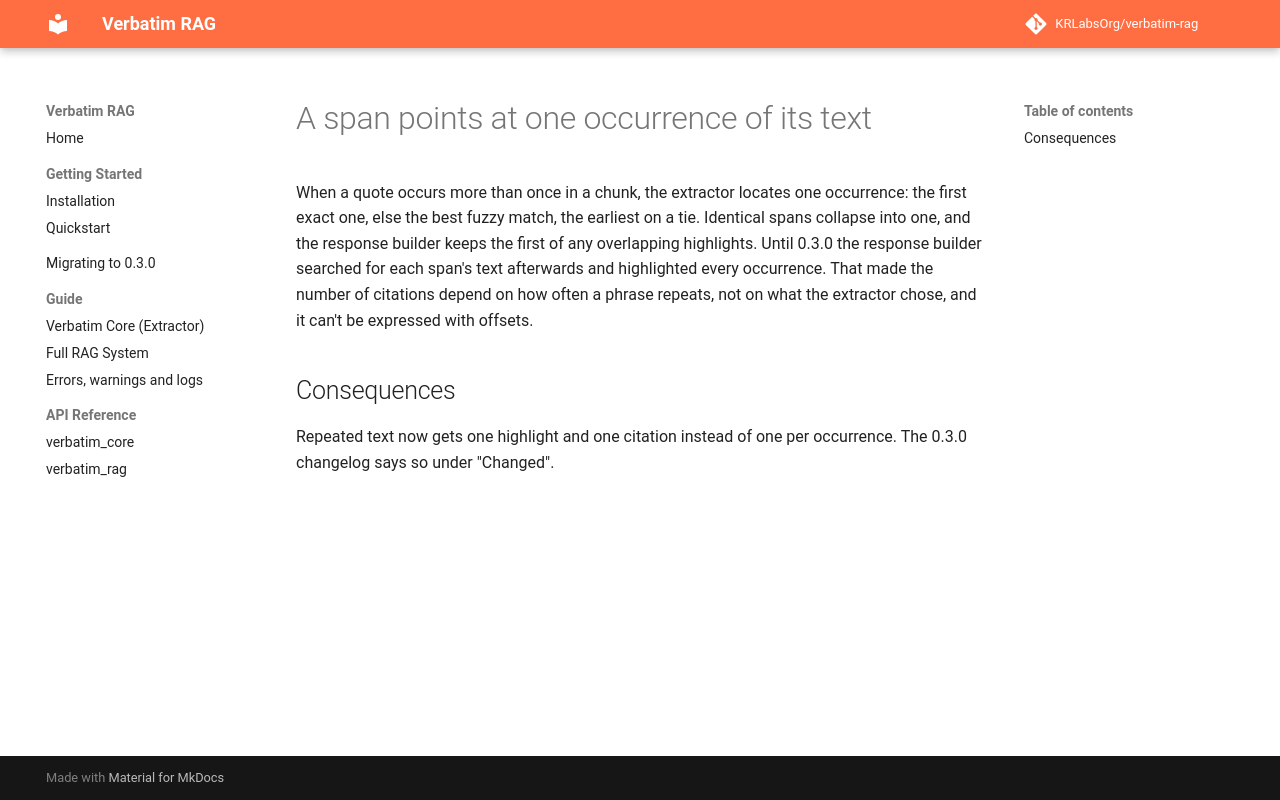

repository: dovel-pr17-validation-2/pr17r55-pypi-verbatim-rag · page: adr/0001-one-occurrence-per-span/index.html · generator: mkdocs

# A span points at one occurrence of its text

When a quote occurs more than once in a chunk, the extractor locates one occurrence: the first exact one, else the best fuzzy match, the earliest on a tie. Identical spans collapse into one, and the response builder keeps the first of any overlapping highlights. Until 0.3.0 the response builder searched for each span's text afterwards and highlighted every occurrence. That made the number of citations depend on how often a phrase repeats, not on what the extractor chose, and it can't be expressed with offsets.

## Consequences

Repeated text now gets one highlight and one citation instead of one per occurrence. The 0.3.0 changelog says so under "Changed".
